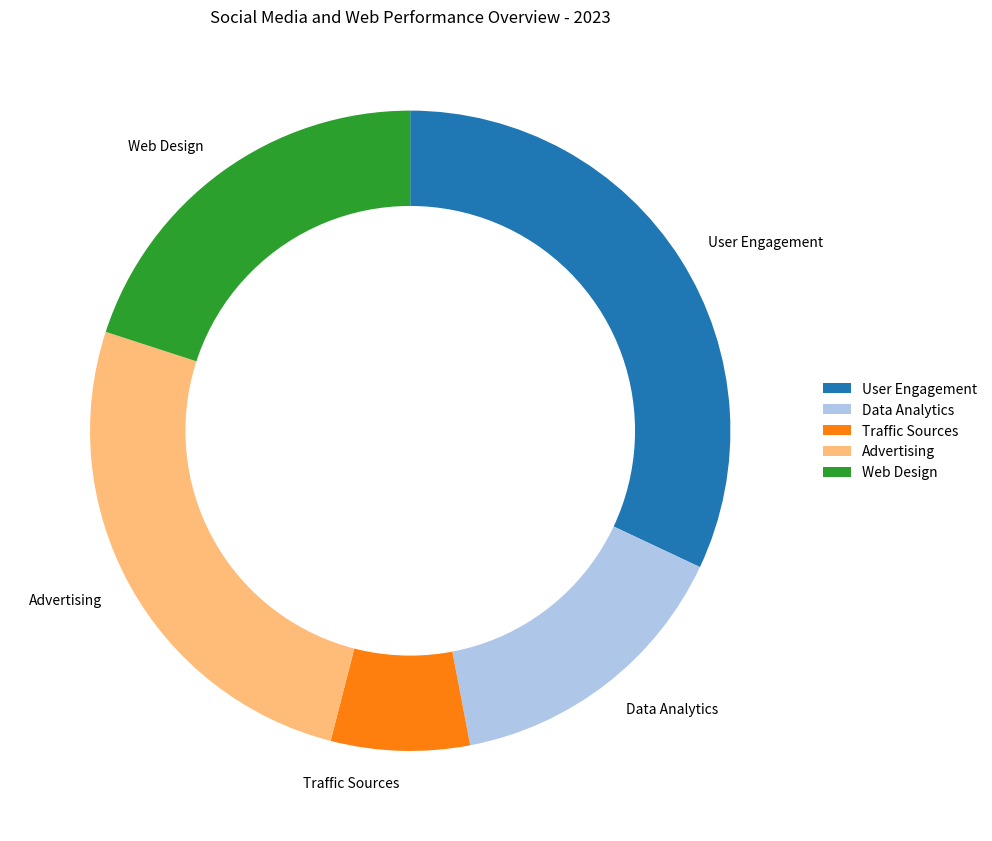

Source code (Python): (Note: this script raises an exception after producing the figure.)

import matplotlib.pyplot as plt
import numpy as np

data_labels = ['User Engagement', 'Data Analytics', 'Traffic Sources', 'Advertising', 'Web Design']
line_labels = ['Category', 'ratio']
data = np.array([[32, 15, 7, 26, 20]])

fig = plt.figure(figsize=(10, 10))
ax = fig.add_subplot(111)

cmap = plt.cm.tab20(np.arange(len(data_labels)))
ax.pie(data[0], labels=data_labels, colors=cmap, startangle=90, counterclock=False)

ax.set_title('Social Media and Web Performance Overview - 2023')

circle = plt.Circle((0, 0), 0.7, color='white')
ax.add_artist(circle)

ax.legend(data_labels, bbox_to_anchor=(1,0.5), loc="center left", bbox_transform=ax.transAxes, fontsize='medium',ncol=1, frameon=False)

plt.grid(True)
plt.tight_layout()
plt.savefig('/cpfs01/user/yanxiangchao/code0/gpt_chart/structchart_simulation/simulated_data_corner_cases/rings/png/20231227-021402_29.png')
plt.clf()
